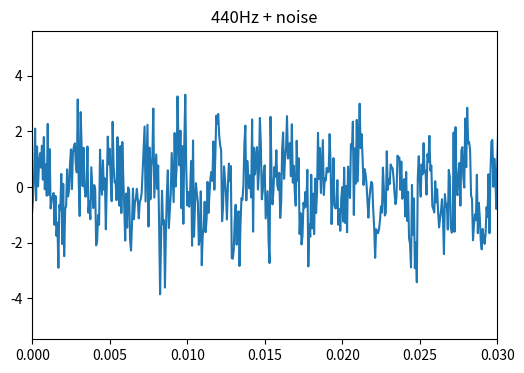

Python code for this plot:
import numpy as np
import matplotlib.pyplot as plt


def make_sine(A, f, sec, fs):
    """正弦波を生成
    Args:
        A(int):振幅
        f(int):周波数
        sec(int):信号長
        fs(int):サンプリング周波数
    Return:
        x(ndarray):正弦波
        t(ndarray):時間配列
    """
    t = np.arange(0, sec, 1 / fs)
    # 正弦波
    x = A * np.sin(2 * np.pi * f * t)

    return x, t


def make_noise(sec, fs):
    """白色雑音を生成
    Args:
        sec(int):信号長
        fs(int):サンプリング周波数
    Return:
        n(ndarray):白色雑音
        t(ndarray):時間配列
    """
    t = np.arange(0, sec, 1 / fs)
    n = np.random.randn(round(sec * fs))

    return n, t


if __name__ == "__main__":
    fs = 16000
    sec = 3

    x, t = make_sine(A=1, f=440, sec=sec, fs=fs)
    n, _ = make_noise(sec=sec, fs=fs)

    y = x + n

    plt.figure(figsize=[6.0, 4.0])
    plt.title("440Hz + noise")
    plt.plot(t, y)
    plt.xlim(0, 0.03)
    plt.savefig("05.pdf")
